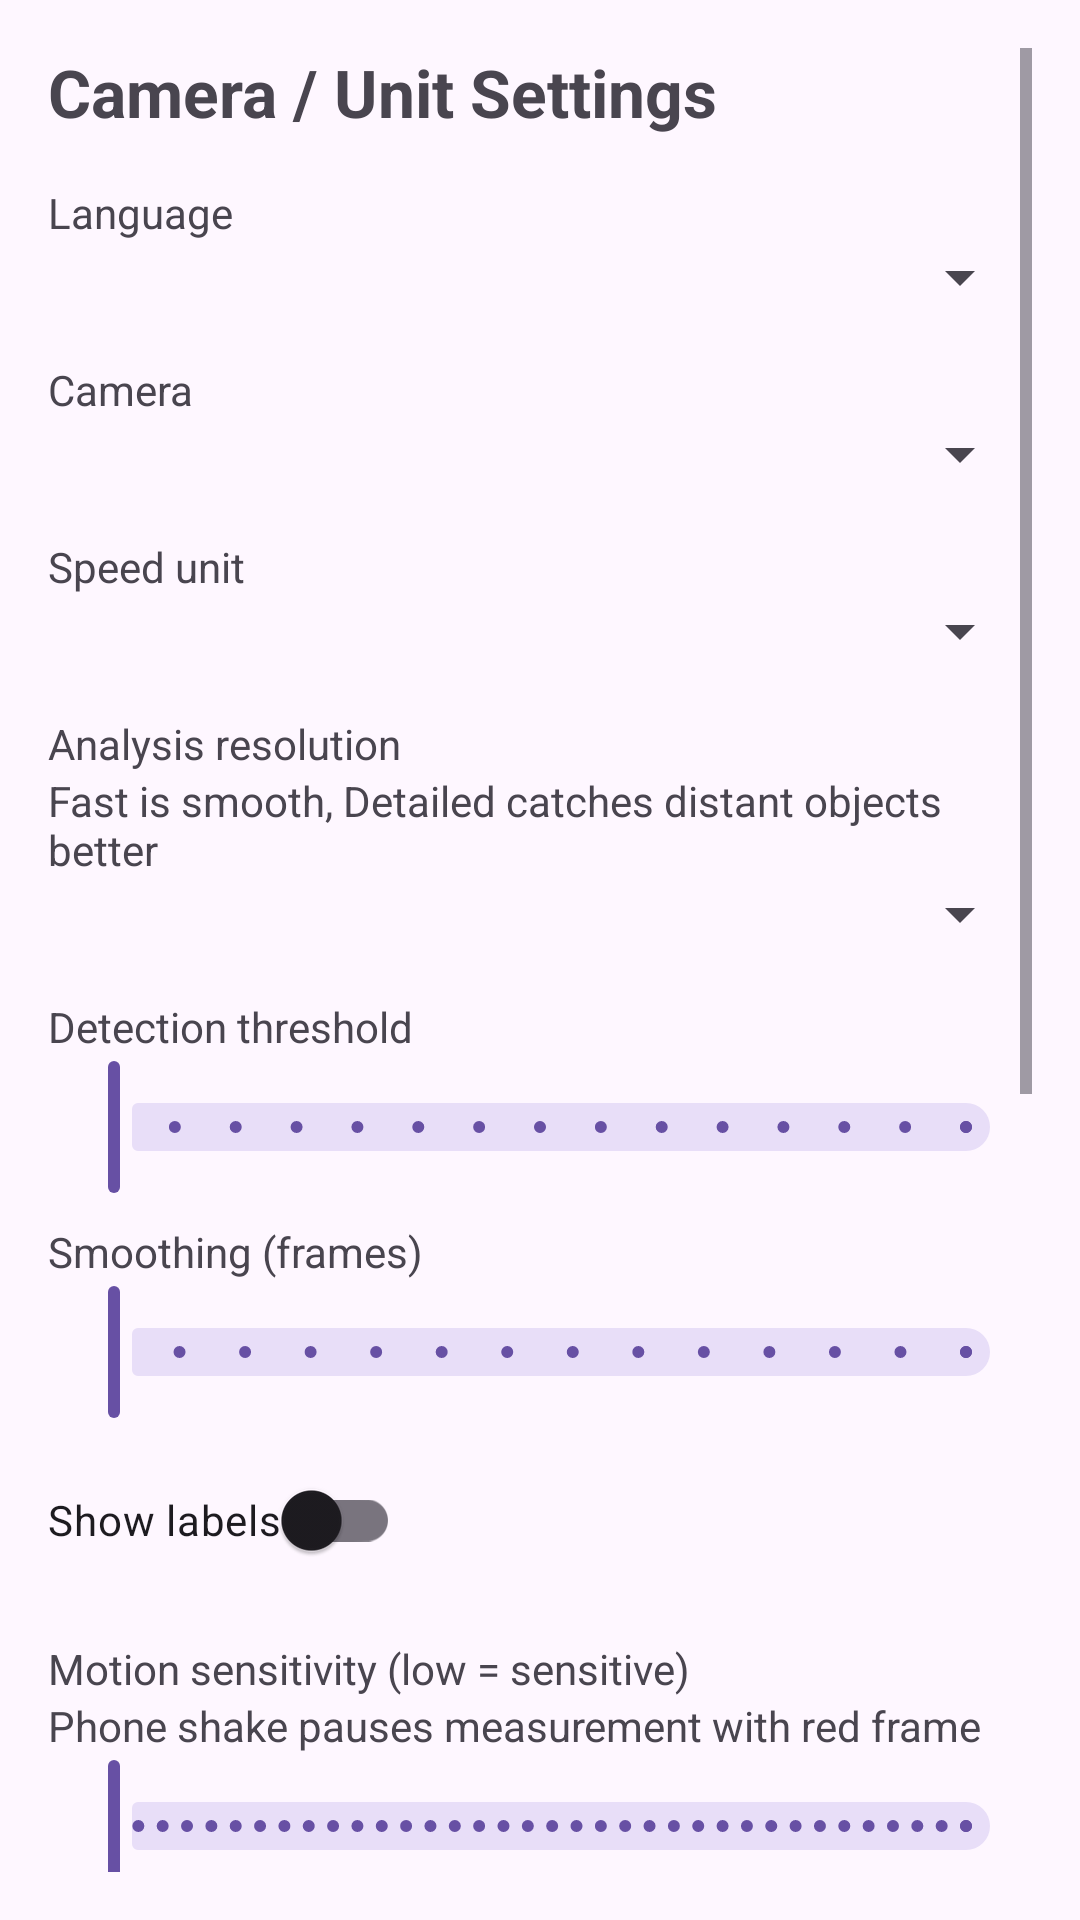

This screen was rendered from an Android layout file. Write that file and the resources it references.
<!-- AndroidManifest.xml: application theme Theme.SpeedCam -->
<!-- res/layout/activity_settings.xml -->
<?xml version="1.0" encoding="utf-8"?>
<ScrollView xmlns:android="http://schemas.android.com/apk/res/android"
    android:layout_width="match_parent"
    android:layout_height="match_parent"
    android:padding="16dp">

    <LinearLayout
        android:layout_width="match_parent"
        android:layout_height="wrap_content"
        android:orientation="vertical">

        <TextView android:layout_width="wrap_content" android:layout_height="wrap_content"
            android:text="@string/title_settings" android:textSize="22sp" android:textStyle="bold" />

        <TextView android:layout_width="wrap_content" android:layout_height="wrap_content"
            android:layout_marginTop="16dp" android:text="@string/label_language" />
        <Spinner android:id="@+id/spLang"
            android:layout_width="match_parent" android:layout_height="wrap_content" />

        <TextView android:layout_width="wrap_content" android:layout_height="wrap_content"
            android:layout_marginTop="16dp" android:text="@string/label_camera" />
        <Spinner android:id="@+id/spCamera"
            android:layout_width="match_parent" android:layout_height="wrap_content" />

        <TextView android:layout_width="wrap_content" android:layout_height="wrap_content"
            android:layout_marginTop="16dp" android:text="@string/label_unit" />
        <Spinner android:id="@+id/spUnit"
            android:layout_width="match_parent" android:layout_height="wrap_content" />

        <TextView android:layout_width="wrap_content" android:layout_height="wrap_content"
            android:layout_marginTop="16dp" android:text="@string/label_analysis_res" />
        <TextView android:layout_width="wrap_content" android:layout_height="wrap_content"
            android:text="@string/res_desc" />
        <Spinner android:id="@+id/spRes"
            android:layout_width="match_parent" android:layout_height="wrap_content" />

        <TextView android:layout_width="wrap_content" android:layout_height="wrap_content"
            android:layout_marginTop="16dp" android:text="@string/label_conf" />
        <com.google.android.material.slider.Slider
            android:id="@+id/sliderConf"
            android:layout_width="match_parent" android:layout_height="wrap_content"
            android:valueFrom="0.2" android:valueTo="0.9" android:stepSize="0.05" />

        <TextView android:layout_width="wrap_content" android:layout_height="wrap_content"
            android:layout_marginTop="8dp" android:text="@string/label_smooth" />
        <com.google.android.material.slider.Slider
            android:id="@+id/sliderSmooth"
            android:layout_width="match_parent" android:layout_height="wrap_content"
            android:valueFrom="2" android:valueTo="15" android:stepSize="1" />

        <com.google.android.material.switchmaterial.SwitchMaterial
            android:id="@+id/switchLabels"
            android:layout_width="wrap_content" android:layout_height="wrap_content"
            android:layout_marginTop="8dp" android:text="@string/label_show_labels" />

        <TextView android:layout_width="wrap_content" android:layout_height="wrap_content"
            android:layout_marginTop="16dp" android:text="@string/label_motion" />
        <TextView android:layout_width="wrap_content" android:layout_height="wrap_content"
            android:text="@string/motion_desc" />
        <com.google.android.material.slider.Slider
            android:id="@+id/sliderMotion"
            android:layout_width="match_parent" android:layout_height="wrap_content"
            android:valueFrom="0.1" android:valueTo="3.0" android:stepSize="0.05" />

        <TextView android:layout_width="wrap_content" android:layout_height="wrap_content"
            android:layout_marginTop="16dp" android:text="@string/label_min_speed" />
        <TextView android:layout_width="wrap_content" android:layout_height="wrap_content"
            android:text="@string/min_speed_desc" />
        <TextView android:id="@+id/tvMinSpeed"
            android:layout_width="wrap_content" android:layout_height="wrap_content"
            android:text="@string/min_speed_off" />
        <com.google.android.material.slider.Slider
            android:id="@+id/sliderMinSpeed"
            android:layout_width="match_parent" android:layout_height="wrap_content"
            android:valueFrom="0" android:valueTo="5" android:stepSize="0.1" />

        <TextView android:layout_width="wrap_content" android:layout_height="wrap_content"
            android:layout_marginTop="16dp" android:text="@string/label_max_box" />
        <TextView android:layout_width="wrap_content" android:layout_height="wrap_content"
            android:text="@string/max_box_desc" />
        <TextView android:id="@+id/tvMaxBox"
            android:layout_width="wrap_content" android:layout_height="wrap_content"
            android:text="80%" />
        <com.google.android.material.slider.Slider
            android:id="@+id/sliderMaxBox"
            android:layout_width="match_parent" android:layout_height="wrap_content"
            android:valueFrom="10" android:valueTo="100" android:stepSize="5" />

        <TextView android:layout_width="wrap_content" android:layout_height="wrap_content"
            android:layout_marginTop="16dp" android:text="@string/label_ghost" />
        <TextView android:layout_width="wrap_content" android:layout_height="wrap_content"
            android:text="@string/ghost_desc" />
        <TextView android:id="@+id/tvGhost"
            android:layout_width="wrap_content" android:layout_height="wrap_content"
            android:text="1.5" />
        <com.google.android.material.slider.Slider
            android:id="@+id/sliderGhost"
            android:layout_width="match_parent" android:layout_height="wrap_content"
            android:valueFrom="0" android:valueTo="3" android:stepSize="0.5" />

        <Button android:id="@+id/btnTargets"
            android:layout_width="match_parent" android:layout_height="wrap_content"
            android:layout_marginTop="8dp" android:text="@string/label_targets" />

        <Button android:id="@+id/btnSaveSettings"
            android:layout_width="match_parent" android:layout_height="wrap_content"
            android:layout_marginTop="16dp" android:text="@string/save" />
    </LinearLayout>
</ScrollView>
<!-- resources referenced by this layout -->
<resources>
  <string name="ghost_desc">Lost object stays visible with last speed (0 = off)</string>
  <string name="label_analysis_res">Analysis resolution</string>
  <string name="label_camera">Camera</string>
  <string name="label_conf">Detection threshold</string>
  <string name="label_ghost">Lost object display time</string>
  <string name="label_language">Language</string>
  <string name="label_max_box">Maximum box size</string>
  <string name="label_min_speed">Minimum speed filter</string>
  <string name="label_motion">Motion sensitivity (low = sensitive)</string>
  <string name="label_show_labels">Show labels</string>
  <string name="label_smooth">Smoothing (frames)</string>
  <string name="label_targets">Target objects</string>
  <string name="label_unit">Speed unit</string>
  <string name="max_box_desc">Boxes covering more of the screen are not objects</string>
  <string name="min_speed_desc">Objects below 2s average are hidden (0 = off)</string>
  <string name="min_speed_off">Off</string>
  <string name="motion_desc">Phone shake pauses measurement with red frame</string>
  <string name="res_desc">Fast is smooth, Detailed catches distant objects better</string>
  <string name="save">Save</string>
  <string name="title_settings">Camera / Unit Settings</string>
  <style name="Theme.SpeedCam" parent="Theme.Material3.DayNight.NoActionBar" />
</resources>
